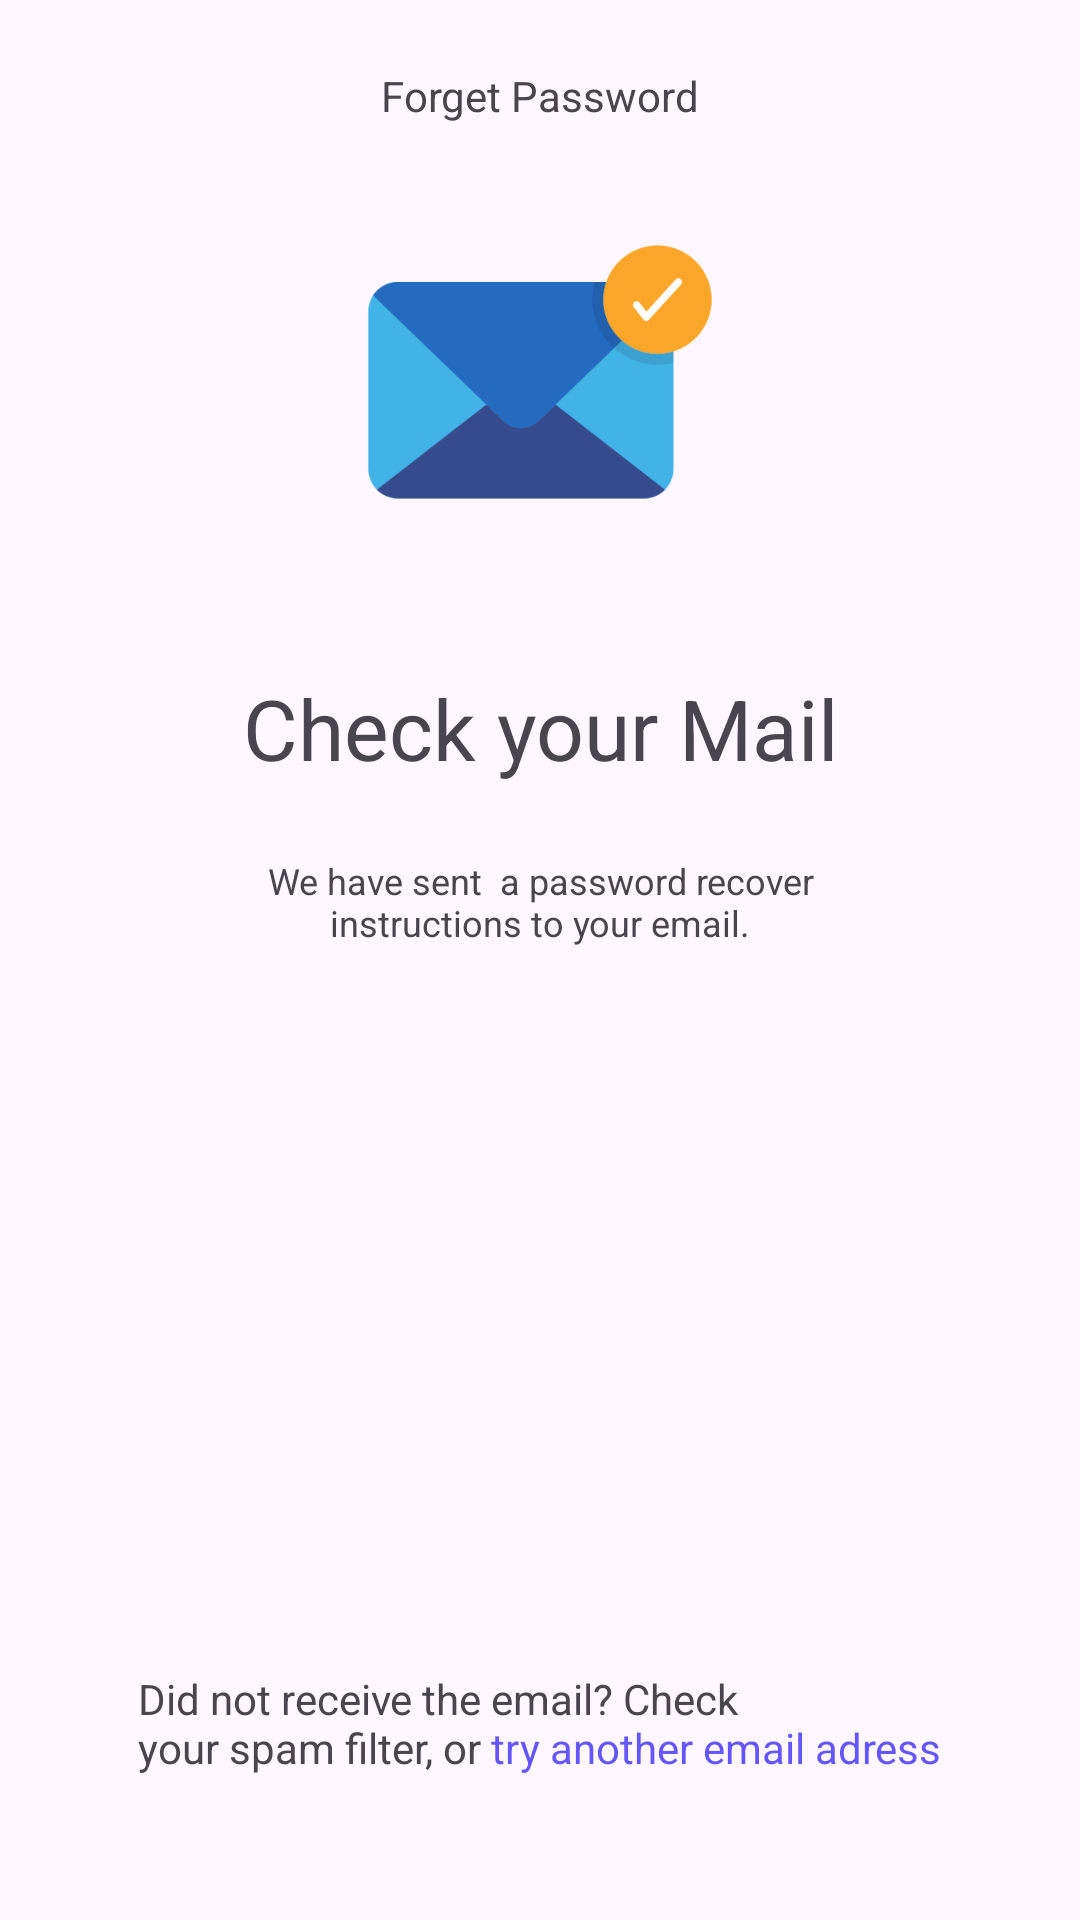

This screen was rendered from an Android layout file. Write that file and the resources it references.
<!-- AndroidManifest.xml: application theme Theme.Movie -->
<!-- res/layout/fragment_otp.xml -->
<?xml version="1.0" encoding="utf-8"?>
<androidx.constraintlayout.widget.ConstraintLayout xmlns:android="http://schemas.android.com/apk/res/android"
    xmlns:app="http://schemas.android.com/apk/res-auto"
    xmlns:tools="http://schemas.android.com/tools"
    android:layout_width="match_parent"
    android:layout_height="match_parent"
    tools:context=".ui.auth.LoginFragment">


    <com.google.android.material.appbar.MaterialToolbar
        android:id="@+id/materialToolbarLoginPage"
        android:layout_width="match_parent"
        android:layout_height="wrap_content"
        android:gravity="center"
        android:minHeight="?attr/actionBarSize"
        android:navigationIcon="@drawable/ic_back_arrow"
        android:textAlignment="center"
        app:flow_horizontalAlign="center"

        app:layout_constraintEnd_toEndOf="parent"
        app:layout_constraintStart_toStartOf="parent"
        app:layout_constraintTop_toTopOf="parent"
        app:title="Forget Password"
        app:titleCentered="true"
        app:titleTextAppearance="@style/Toolbar.TitleText"
        tools:ignore="MissingConstraints" />


    <ImageView
        android:id="@+id/imageView2"
        android:layout_width="120dp"
        android:layout_height="120dp"
        android:src="@drawable/sentmailicon"
        app:layout_constraintEnd_toEndOf="parent"
        app:layout_constraintStart_toStartOf="parent"
        app:layout_constraintTop_toBottomOf="@+id/materialToolbarLoginPage" />

    <TextView
        android:id="@+id/textViewCheckYourMail"
        android:layout_width="match_parent"
        android:layout_height="wrap_content"
        android:layout_marginStart="80dp"
        android:layout_marginTop="40dp"
        android:layout_marginEnd="80dp"
        android:text="Check your Mail"
        android:textAlignment="center"
        android:textSize="28sp"
        app:layout_constraintEnd_toEndOf="parent"
        app:layout_constraintHorizontal_bias="0.5"
        app:layout_constraintStart_toStartOf="parent"
        app:layout_constraintTop_toBottomOf="@+id/imageView2" />

    <TextView
        android:id="@+id/textViewPleaseEnterYourDetails"
        android:layout_width="match_parent"
        android:layout_height="wrap_content"
        android:layout_marginStart="64dp"
        android:layout_marginTop="24dp"
        android:layout_marginEnd="64dp"
        android:gravity="center_horizontal"
        android:text="We have sent  a password recover  instructions to your email."
        android:textSize="12sp"
        app:layout_constraintEnd_toEndOf="parent"
        app:layout_constraintHorizontal_bias="0.5"
        app:layout_constraintStart_toStartOf="parent"
        app:layout_constraintTop_toBottomOf="@+id/textViewCheckYourMail" />

    <TextView
        android:id="@+id/textViewTryAnotherEmailAdress"
        android:layout_width="wrap_content"
        android:layout_height="wrap_content"
        android:layout_marginStart="32dp"
        android:layout_marginEnd="32dp"
        android:layout_marginBottom="48dp"
        android:text="@string/otp_screen_resend_email_text"
        app:layout_constraintBottom_toBottomOf="parent"
        app:layout_constraintEnd_toEndOf="parent"
        app:layout_constraintHorizontal_bias="0.5"
        app:layout_constraintStart_toStartOf="parent" />


</androidx.constraintlayout.widget.ConstraintLayout>
<!-- resources referenced by this layout -->
<resources>
  <!-- drawable sentmailicon: png bitmap (drawable, 19958 bytes) -->
  <string name="otp_screen_resend_email_text">Did not receive  the email? Check\nyour spam filter, or <font color="#6456FF">try another email adress</font></string>
  
  
      // Error, Warning String
  <style name="Toolbar.TitleText" parent="TextAppearance.Widget.AppCompat.Toolbar.Title">
          <item name="android:textSize">16sp</item>
      </style>
  <style name="Theme.Movie" parent="Base.Theme.Movie" />
  <style name="Base.Theme.Movie" parent="Theme.Material3.DayNight.NoActionBar">
          <item name="colorPrimary">@color/white</item>
      </style>
  <color name="white">#FFFFFFFF</color>
</resources>
